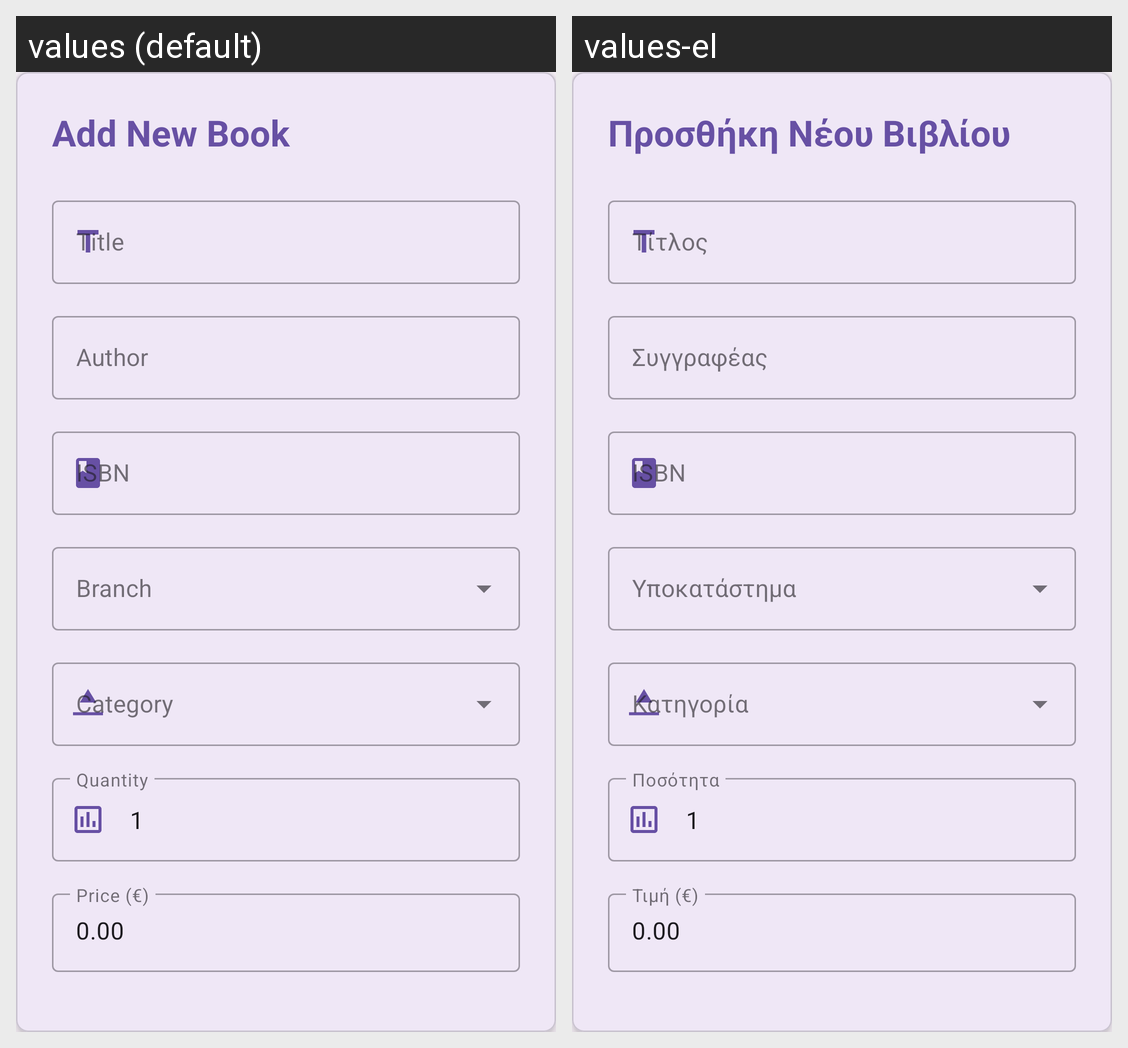

Strings drawn on this Android screen and how each of the app's shown locales translates them:
Android screen res/layout/dialog_add_book.xml rendered under 2 locales, left to right: values (default), values-el. Device: Nexus 5 (rendered at 1080×1920; each locale shown at half size, 540×960, under a caption strip naming it); theme Theme.LibraryApp.
Strings drawn on this screen, with the default value and each locale's value (text and hints the layout hard-codes, and strings that could not be matched under every locale, appear in the picture but are not listed):

add_book
  values: Add New Book
  values-el: Προσθήκη Νέου Βιβλίου

author
  values: Author
  values-el: Συγγραφέας

quantity
  values: Quantity
  values-el: Ποσότητα

price
  values: Price (€)
  values-el: Τιμή (€)
